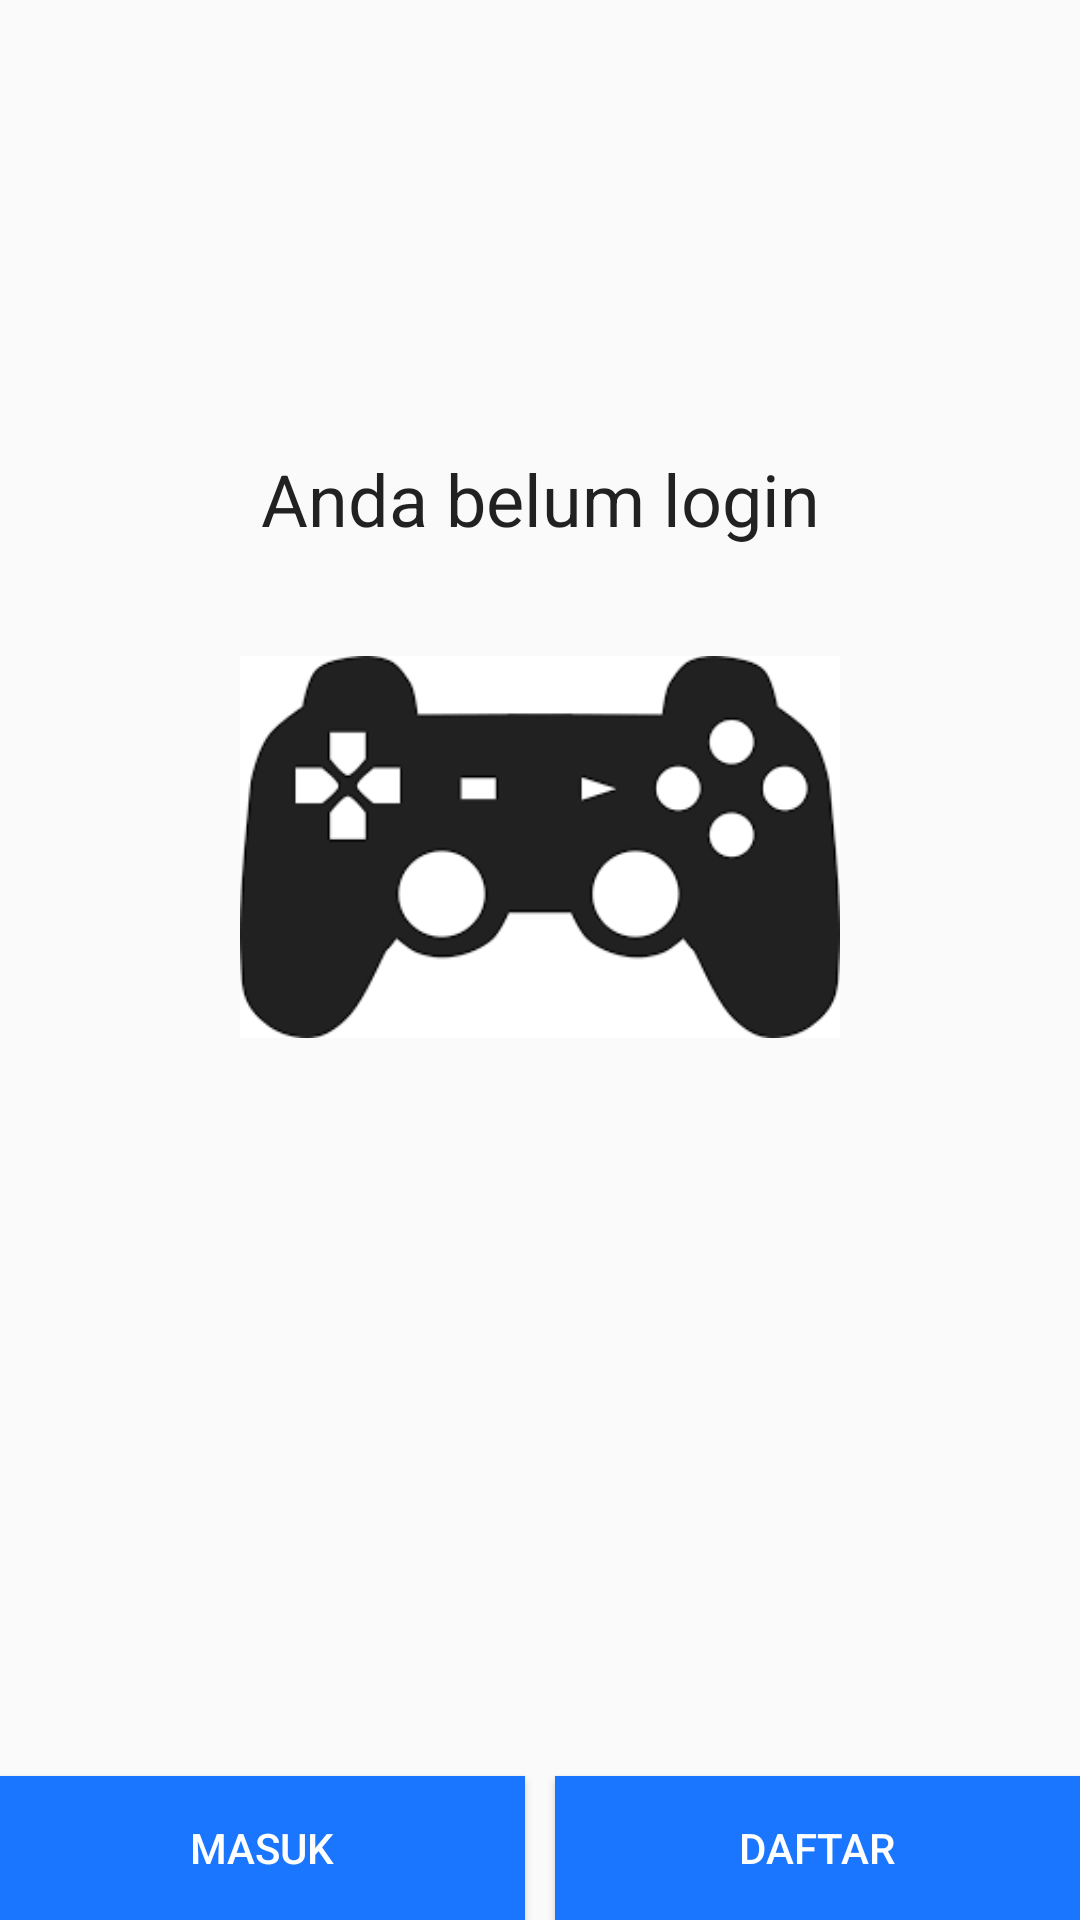

Produce the Android XML layout that renders to this screen, including the resource entries it uses.
<!-- AndroidManifest.xml: application theme AppTheme -->
<!-- res/layout/fragment_akun.xml -->
<?xml version="1.0" encoding="utf-8"?>
<FrameLayout xmlns:android="http://schemas.android.com/apk/res/android"
    xmlns:tools="http://schemas.android.com/tools"
    android:layout_width="match_parent"
    android:layout_height="match_parent"
    android:layout_marginLeft="16dp"
    android:layout_marginRight="16dp"
    tools:context=".fragment.AkunFragment">

    

    <LinearLayout
        android:layout_width="match_parent"
        android:layout_height="match_parent"
        android:visibility="visible"
        android:layout_marginTop="150dp"
        android:gravity="center"
        android:orientation="vertical">

        <TextView
            style="@style/Base.TextAppearance.AppCompat.Headline"
            android:layout_width="match_parent"
            android:layout_height="wrap_content"
            android:text="Anda belum login"
            android:textAlignment="center" />

        <ImageView
            android:layout_width="200dp"
            android:layout_height="200dp"
            android:src="@drawable/console" />

        <LinearLayout
            android:layout_width="match_parent"
            android:layout_height="wrap_content"
            android:layout_weight="2"
            android:gravity="bottom"
            android:orientation="horizontal">

            <Button
                android:id="@+id/butBefMasuk"
                android:layout_width="wrap_content"
                android:layout_height="wrap_content"
                android:layout_marginRight="5dp"
                android:layout_weight="1"
                android:background="#1a75ff"
                android:text="Masuk"
                android:textColor="#fff" />

            <Button
                android:id="@+id/butBefDaftar"
                android:layout_width="wrap_content"
                android:layout_height="wrap_content"
                android:layout_marginLeft="5dp"
                android:layout_weight="1"
                android:background="#1a75ff"
                android:text="Daftar"
                android:textColor="#fff" />

        </LinearLayout>

    </LinearLayout>

</FrameLayout>
<!-- resources referenced by this layout -->
<resources>
  <!-- drawable console: png bitmap (drawable, 4385 bytes) -->
  <style name="AppTheme" parent="Theme.AppCompat.Light.NoActionBar">
          
          <item name="colorPrimary">@color/colorPrimary</item>
          <item name="colorPrimaryDark">@color/colorPrimaryDark</item>
          <item name="colorAccent">@color/colorAccent</item>
      </style>
  <color name="colorPrimary">#1a75ff</color>
  <color name="colorPrimaryDark">#00574B</color>
  <color name="colorAccent">#D81B60</color>
</resources>
